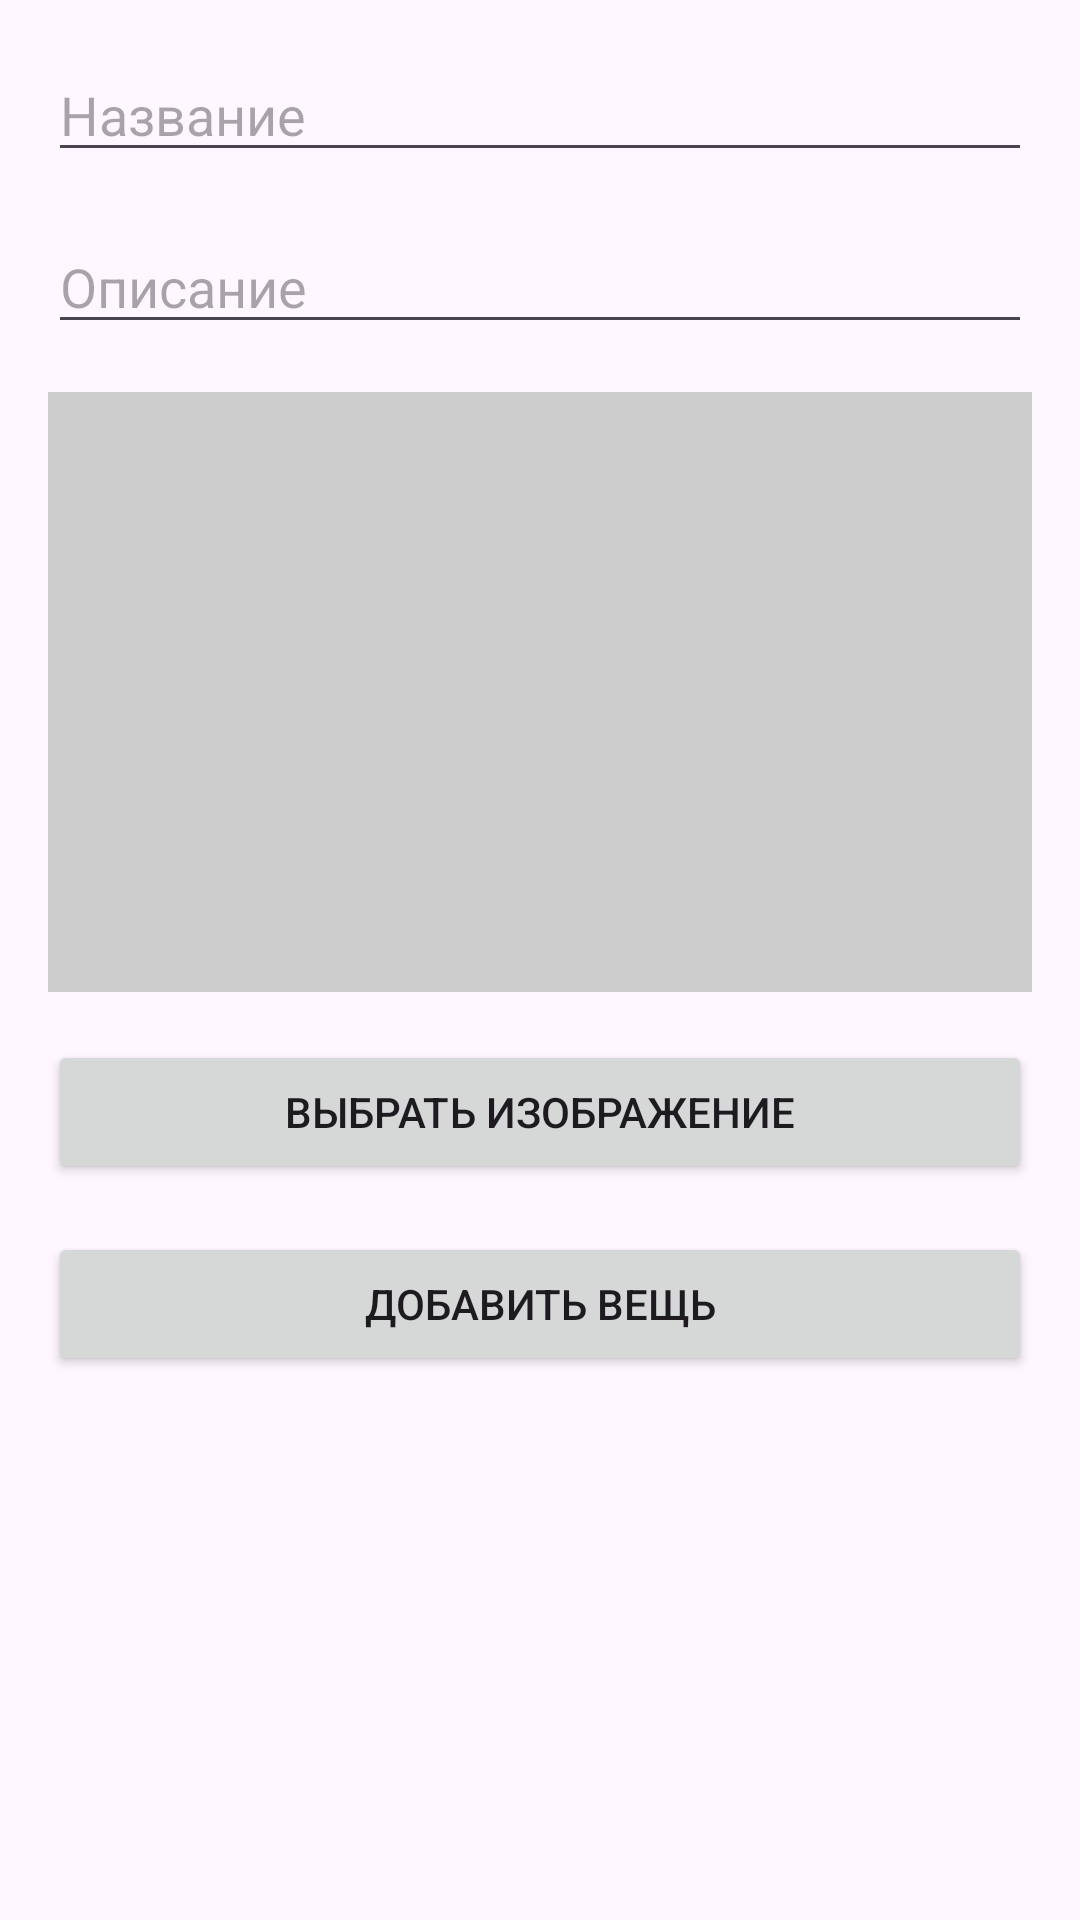

Here is an Android app screen rendered from its layout file. Give the layout XML and the strings, colors and styles it references.
<!-- AndroidManifest.xml: application theme Theme.BDMAMA -->
<!-- res/layout/activity_add_clothing_item.xml -->
<androidx.constraintlayout.widget.ConstraintLayout xmlns:android="http://schemas.android.com/apk/res/android"
    xmlns:app="http://schemas.android.com/apk/res-auto"
    android:layout_width="match_parent"
    android:layout_height="match_parent">

    <EditText
        android:id="@+id/nameEditText"
        android:layout_width="0dp"
        android:layout_height="wrap_content"
        android:hint="Название"
        app:layout_constraintTop_toTopOf="parent"
        app:layout_constraintStart_toStartOf="parent"
        app:layout_constraintEnd_toEndOf="parent"
        android:layout_margin="16dp"/>

    <EditText
        android:id="@+id/descriptionEditText"
        android:layout_width="0dp"
        android:layout_height="wrap_content"
        android:hint="Описание"
        app:layout_constraintTop_toBottomOf="@id/nameEditText"
        app:layout_constraintStart_toStartOf="parent"
        app:layout_constraintEnd_toEndOf="parent"
        android:layout_margin="16dp"/>

    <ImageView
        android:id="@+id/imageView"
        android:layout_width="match_parent"
        android:layout_height="200dp"
        android:layout_margin="16dp"
        android:background="#CCCCCC"
        android:contentDescription="Изображение одежды"
        app:layout_constraintTop_toBottomOf="@id/descriptionEditText"
        app:layout_constraintStart_toStartOf="parent"
        app:layout_constraintEnd_toEndOf="parent"/>

    <Button
        android:id="@+id/selectImageButton"
        android:layout_width="0dp"
        android:layout_height="wrap_content"
        android:text="Выбрать изображение"
        app:layout_constraintTop_toBottomOf="@id/imageView"
        app:layout_constraintStart_toStartOf="parent"
        app:layout_constraintEnd_toEndOf="parent"
        android:layout_margin="16dp"/>

    <Button
        android:id="@+id/addButton"
        android:layout_width="0dp"
        android:layout_height="wrap_content"
        android:text="Добавить вещь"
        app:layout_constraintTop_toBottomOf="@id/selectImageButton"
        app:layout_constraintStart_toStartOf="parent"
        app:layout_constraintEnd_toEndOf="parent"
        android:layout_margin="16dp"/>

</androidx.constraintlayout.widget.ConstraintLayout>
<!-- resources referenced by this layout -->
<resources>
  <style name="Theme.BDMAMA" parent="Base.Theme.BDMAMA" />
  <style name="Base.Theme.BDMAMA" parent="Theme.Material3.DayNight.NoActionBar">
          
          
      </style>
</resources>
